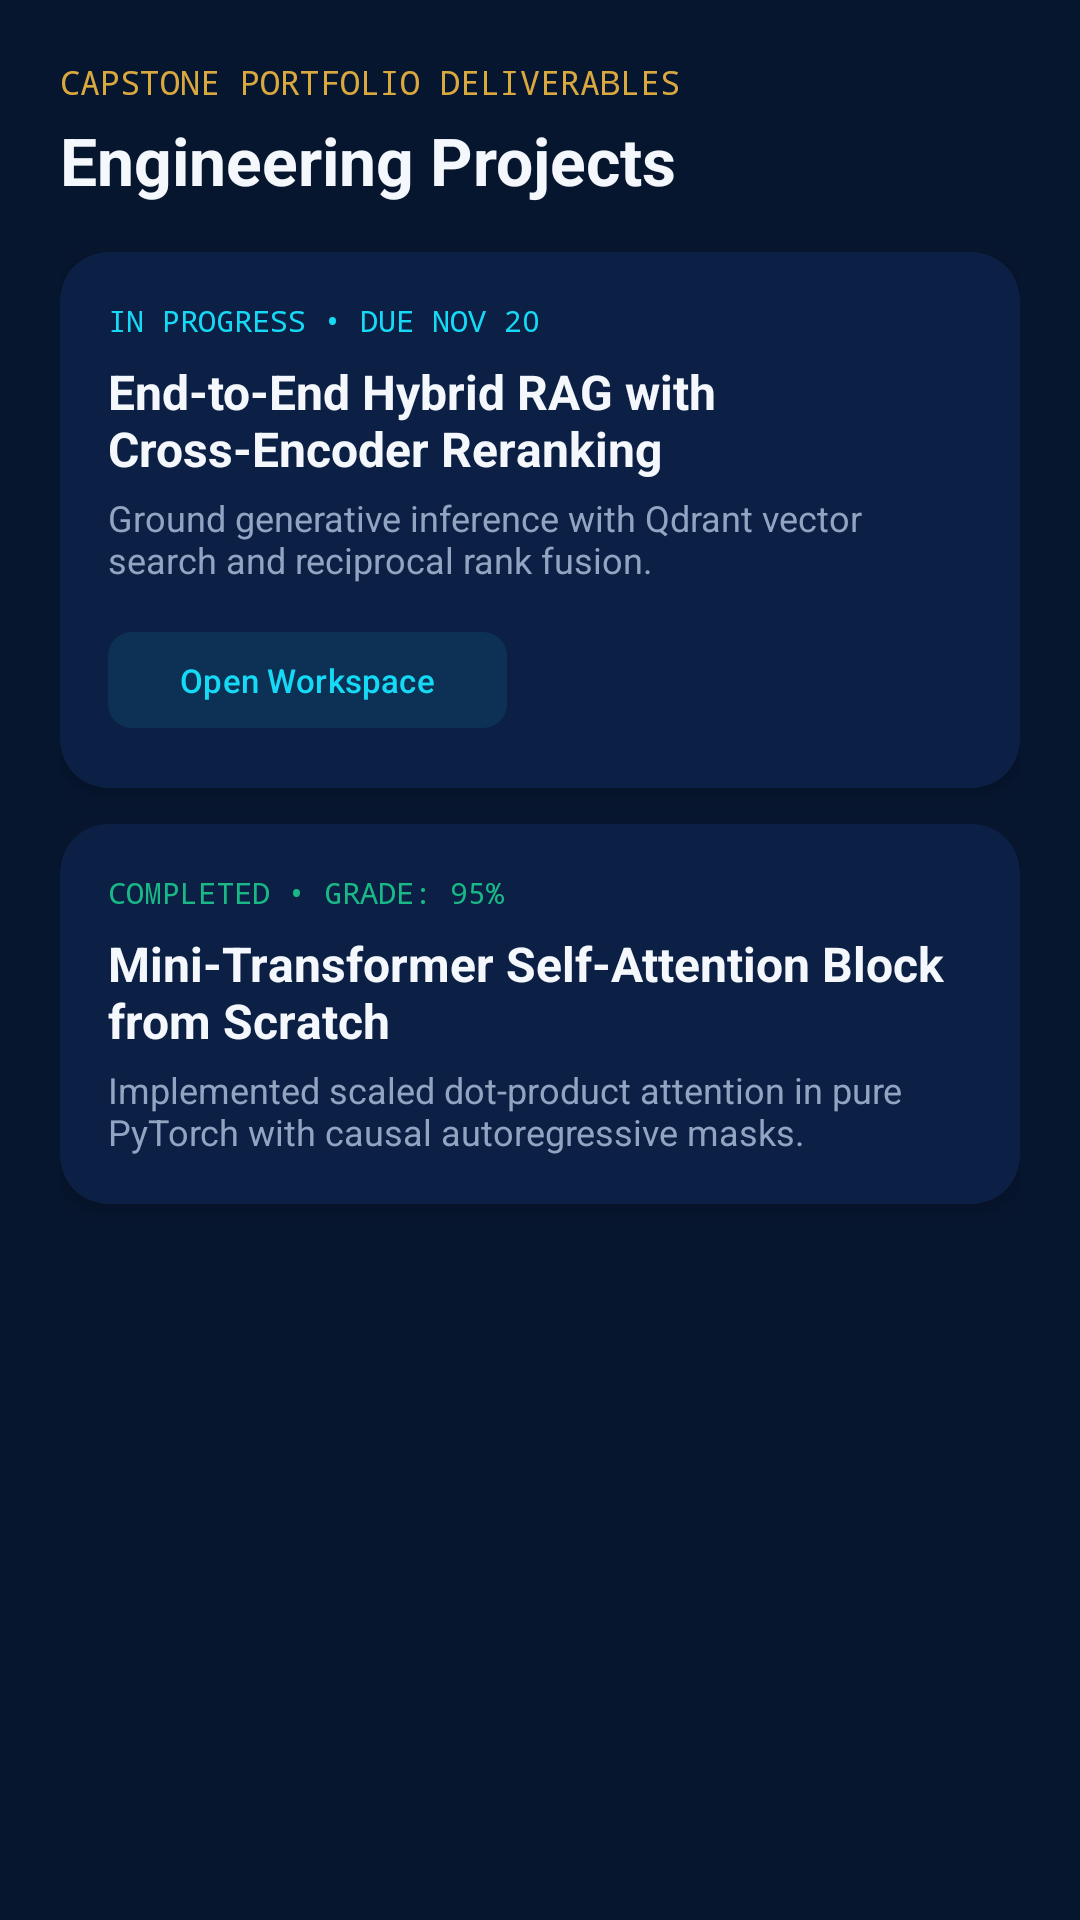

The Android layout XML behind this screen, and the referenced resources:
<!-- AndroidManifest.xml: application theme Theme.BasirahAcademy -->
<!-- res/layout/activity_projects.xml -->
<?xml version="1.0" encoding="utf-8"?>
<LinearLayout xmlns:android="http://schemas.android.com/apk/res/android"
    xmlns:app="http://schemas.android.com/apk/res-auto"
    android:layout_width="match_parent"
    android:layout_height="match_parent"
    android:background="@color/midnight_navy"
    android:orientation="vertical"
    android:padding="20dp">

    <TextView
        android:layout_width="wrap_content"
        android:layout_height="wrap_content"
        android:fontFamily="monospace"
        android:text="CAPSTONE PORTFOLIO DELIVERABLES"
        android:textColor="@color/luxury_gold"
        android:textSize="11sp" />

    <TextView
        android:layout_width="match_parent"
        android:layout_height="wrap_content"
        android:layout_marginTop="4dp"
        android:text="Engineering Projects"
        android:textColor="@color/pearl_white"
        android:textSize="22sp"
        android:textStyle="bold" />

    
    <androidx.cardview.widget.CardView
        android:layout_width="match_parent"
        android:layout_height="wrap_content"
        android:layout_marginTop="16dp"
        app:cardBackgroundColor="@color/deep_space"
        app:cardCornerRadius="16dp"
        app:cardElevation="4dp">

        <LinearLayout
            android:layout_width="match_parent"
            android:layout_height="wrap_content"
            android:orientation="vertical"
            android:padding="16dp">

            <TextView
                android:layout_width="wrap_content"
                android:layout_height="wrap_content"
                android:fontFamily="monospace"
                android:text="IN PROGRESS • DUE NOV 20"
                android:textColor="@color/crystal_cyan"
                android:textSize="10sp" />

            <TextView
                android:layout_width="match_parent"
                android:layout_height="wrap_content"
                android:layout_marginTop="6dp"
                android:text="End-to-End Hybrid RAG with Cross-Encoder Reranking"
                android:textColor="@color/pearl_white"
                android:textSize="16sp"
                android:textStyle="bold" />

            <TextView
                android:layout_width="match_parent"
                android:layout_height="wrap_content"
                android:layout_marginTop="4dp"
                android:text="Ground generative inference with Qdrant vector search and reciprocal rank fusion."
                android:textColor="@color/soft_slate"
                android:textSize="12sp" />

            <com.google.android.material.button.MaterialButton
                android:id="@+id/btnOpenProjectWorkspace"
                style="@style/Widget.Material3.Button.TonalButton"
                android:layout_width="wrap_content"
                android:layout_height="40dp"
                android:layout_marginTop="12dp"
                android:text="Open Workspace"
                android:textColor="@color/crystal_cyan"
                android:textSize="11sp"
                app:cornerRadius="8dp" />
        </LinearLayout>
    </androidx.cardview.widget.CardView>

    
    <androidx.cardview.widget.CardView
        android:layout_width="match_parent"
        android:layout_height="wrap_content"
        android:layout_marginTop="12dp"
        app:cardBackgroundColor="@color/deep_space"
        app:cardCornerRadius="16dp"
        app:cardElevation="4dp">

        <LinearLayout
            android:layout_width="match_parent"
            android:layout_height="wrap_content"
            android:orientation="vertical"
            android:padding="16dp">

            <TextView
                android:layout_width="wrap_content"
                android:layout_height="wrap_content"
                android:fontFamily="monospace"
                android:text="COMPLETED • GRADE: 95%"
                android:textColor="@color/status_success"
                android:textSize="10sp" />

            <TextView
                android:layout_width="match_parent"
                android:layout_height="wrap_content"
                android:layout_marginTop="6dp"
                android:text="Mini-Transformer Self-Attention Block from Scratch"
                android:textColor="@color/pearl_white"
                android:textSize="16sp"
                android:textStyle="bold" />

            <TextView
                android:layout_width="match_parent"
                android:layout_height="wrap_content"
                android:layout_marginTop="4dp"
                android:text="Implemented scaled dot-product attention in pure PyTorch with causal autoregressive masks."
                android:textColor="@color/soft_slate"
                android:textSize="12sp" />
        </LinearLayout>
    </androidx.cardview.widget.CardView>

</LinearLayout>
<!-- resources referenced by this layout -->
<resources>
  <color name="crystal_cyan">#16D9F5</color>
  <color name="deep_space">#0B2044</color>
  <color name="luxury_gold">#D9A83F</color>
  <color name="midnight_navy">#07162F</color>
  <color name="pearl_white">#F4F7FC</color>
  <color name="soft_slate">#91A4C1</color>
  <color name="status_success">#19B887</color>
  <style name="Theme.BasirahAcademy" parent="Theme.Material3.Dark.NoActionBar">
          
          <item name="colorPrimary">@color/crystal_cyan</item>
          <item name="colorOnPrimary">@color/midnight_navy</item>
          <item name="colorPrimaryContainer">@color/royal_cobalt</item>
          <item name="colorOnPrimaryContainer">@color/pearl_white</item>
  
          <item name="colorSecondary">@color/luxury_gold</item>
          <item name="colorOnSecondary">@color/midnight_navy</item>
          <item name="colorSecondaryContainer">@color/deep_space</item>
          <item name="colorOnSecondaryContainer">@color/champagne_gold</item>
  
          <item name="colorTertiary">@color/electric_blue</item>
          <item name="colorOnTertiary">@color/pearl_white</item>
  
          <item name="android:colorBackground">@color/midnight_navy</item>
          <item name="colorOnBackground">@color/pearl_white</item>
          <item name="colorSurface">@color/deep_space</item>
          <item name="colorOnSurface">@color/pearl_white</item>
  
          <item name="colorError">@color/status_error</item>
          <item name="colorOnError">@color/pearl_white</item>
  
          
          <item name="android:statusBarColor">@color/midnight_navy</item>
          <item name="android:navigationBarColor">@color/midnight_navy</item>
          <item name="android:windowLightStatusBar" tools:targetApi="m">false</item>
      </style>
  <color name="royal_cobalt">#145BD7</color>
  <color name="champagne_gold">#F2D18B</color>
  <color name="electric_blue">#287BFF</color>
  <color name="status_error">#EF5D69</color>
</resources>
